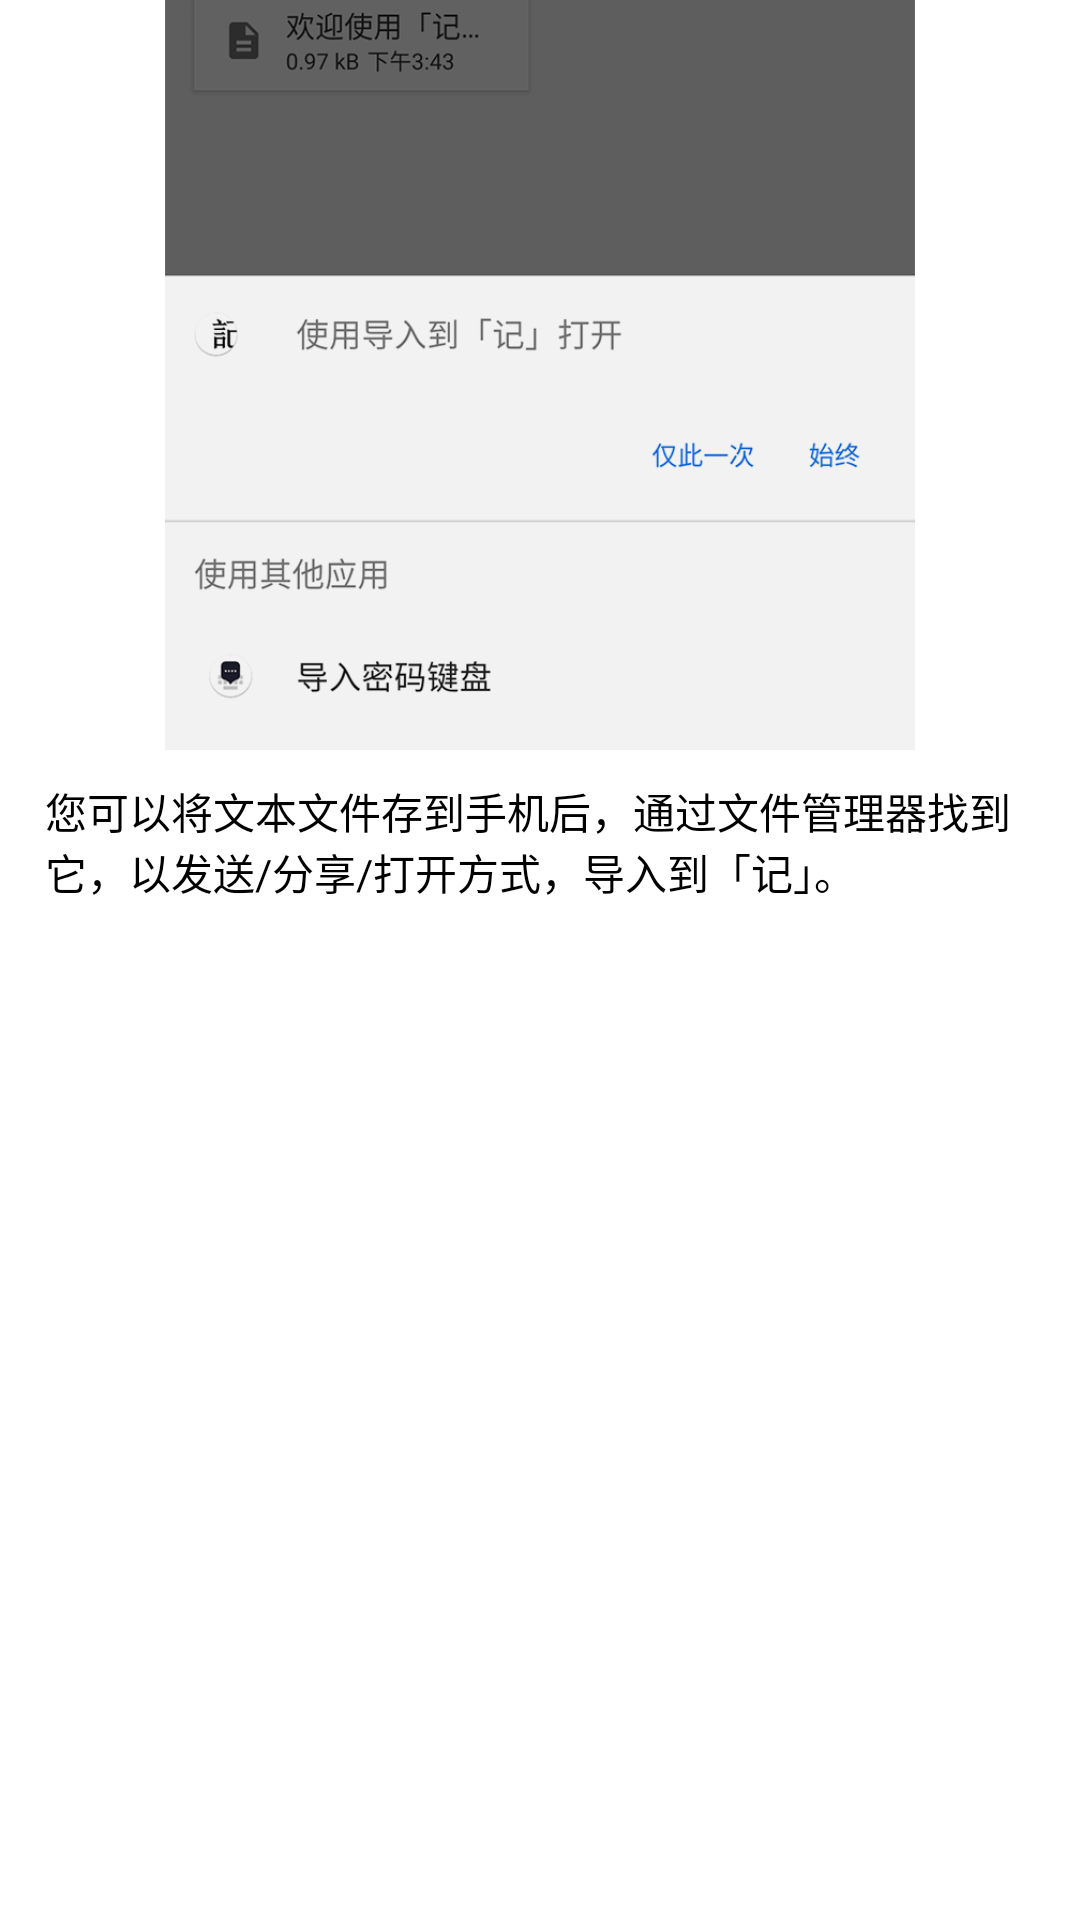

This screen was rendered from an Android layout file. Write that file and the resources it references.
<!-- AndroidManifest.xml: application theme AppTheme -->
<!-- res/layout/dialog_import_data.xml -->
<?xml version="1.0" encoding="utf-8"?>
<RelativeLayout xmlns:android="http://schemas.android.com/apk/res/android"
    android:layout_width="match_parent"
    android:layout_height="wrap_content">

    <LinearLayout
        android:layout_width="match_parent"
        android:layout_height="wrap_content"
        android:orientation="vertical">

        <ImageView
            android:layout_width="match_parent"
            android:layout_height="250dp"
            android:layout_centerInParent="true"
            android:layout_marginHorizontal="30dp"
            android:src="@mipmap/img_import_tip" />

        <TextView
            android:layout_width="match_parent"
            android:layout_height="wrap_content"
            android:layout_marginHorizontal="15dp"
            android:layout_marginTop="10dp"
            android:textColor="@color/black"
            android:text="@string/how_to_import_data_tip"
            android:textSize="14dp" />

    </LinearLayout>

</RelativeLayout>
<!-- resources referenced by this layout -->
<resources>
  <!-- mipmap img_import_tip: png bitmap (mipmap-xxhdpi, 16040 bytes) -->
  <string name="how_to_import_data_tip">您可以将文本文件存到手机后，通过文件管理器找到它，以发送/分享/打开方式，导入到「记」。</string>
  <style name="AppTheme" parent="Theme.AppCompat.Light.NoActionBar">
          
          <item name="colorPrimary">@color/colorPrimary</item>
          <item name="colorPrimaryDark">@color/colorPrimaryDark</item>
          <item name="colorAccent">@color/colorAccent</item>
          <item name="android:colorBackground">@color/white</item>
      </style>
  <color name="colorPrimary">#ffffff</color>
  <color name="colorPrimaryDark">#ffffff</color>
  <color name="colorAccent">#3e3e3e</color>
  <!-- not gathered from this repository: default colours our renderer supplied (Android Studio template values) -->
  <color name="black">#FF000000</color>
  <color name="white">#FFFFFFFF</color>
</resources>
